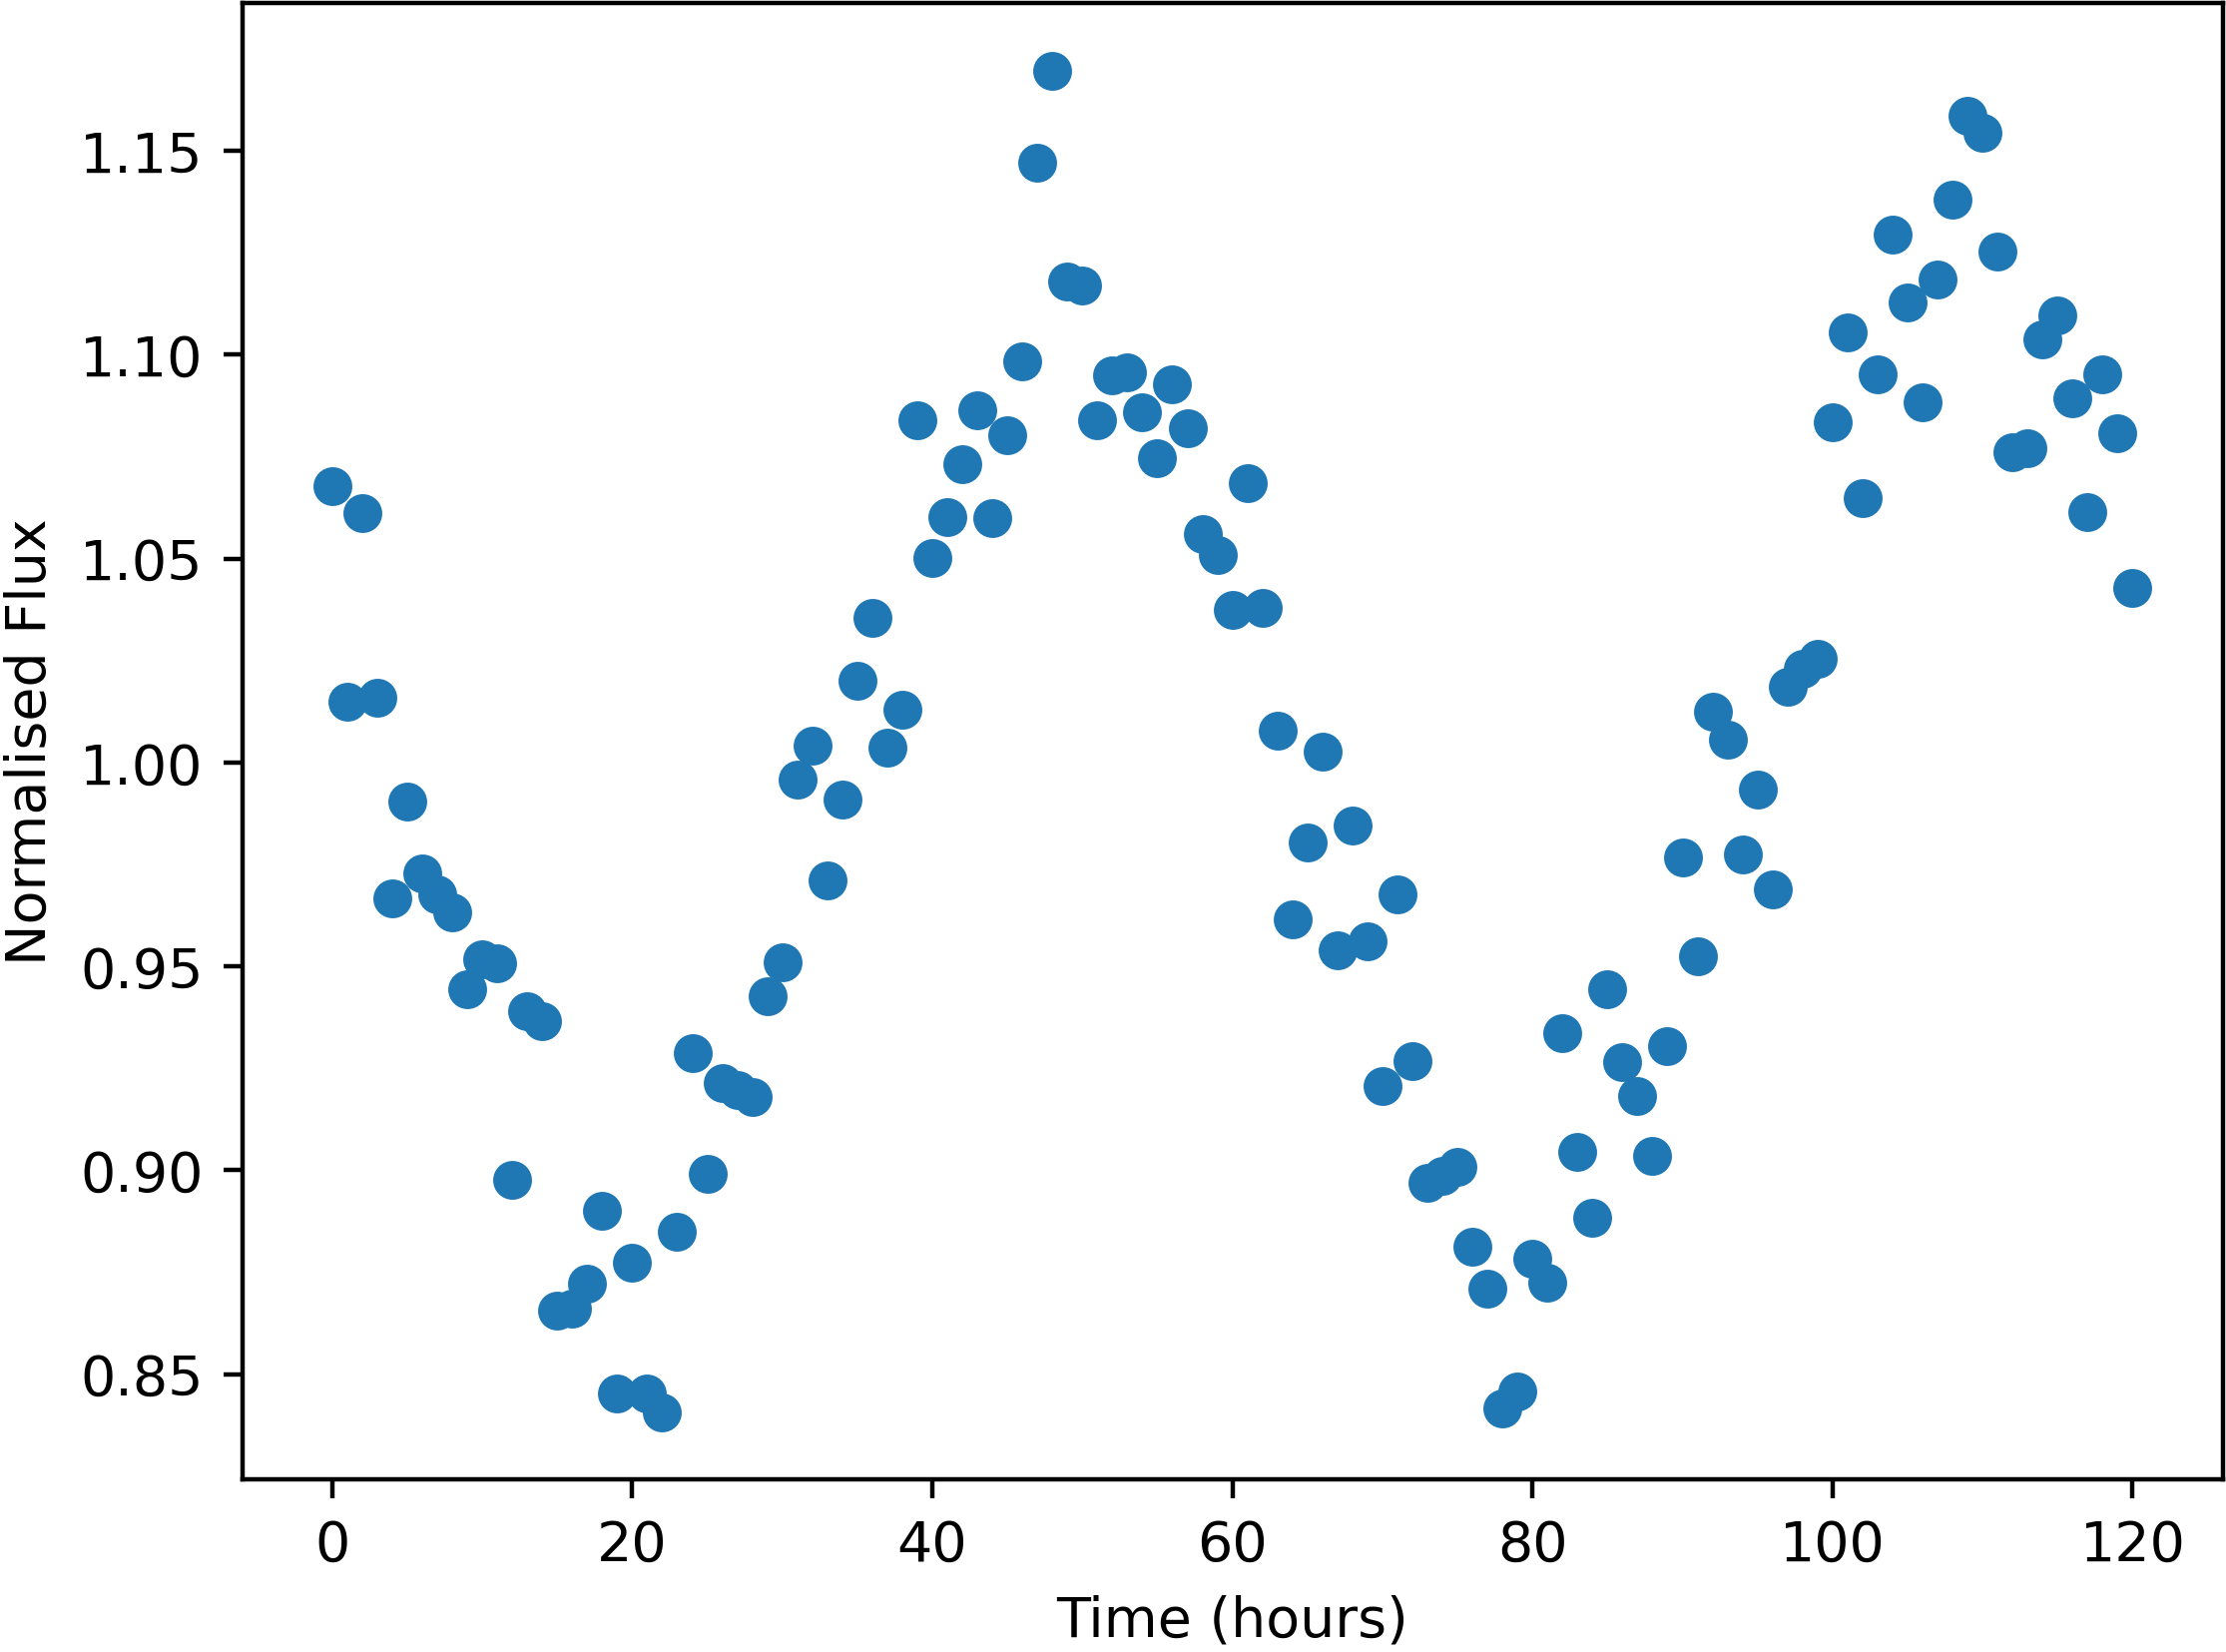

Data behind this chart, as committed beside it:
Time, NormalisedFlux
0.0, 1.068
1.0, 1.015
2.0, 1.061
3.0, 1.016
4.0, 0.9667
5.0, 0.9905
6.0, 0.9727
7.0, 0.9675
8.0, 0.9631
9.0, 0.9445
10.0, 0.9518
11.0, 0.9508
12.0, 0.8977
13.0, 0.9391
14.0, 0.9366
15.0, 0.8655
16.0, 0.8661
17.0, 0.8723
18.0, 0.8901
19.0, 0.8451
20.0, 0.8772
21.0, 0.8453
22.0, 0.8407
23.0, 0.885
24.0, 0.9286
25.0, 0.899
26.0, 0.9214
27.0, 0.9198
28.0, 0.9179
29.0, 0.9427
30.0, 0.9511
31.0, 0.9957
32.0, 1.004
33.0, 0.9711
34.0, 0.9908
35.0, 1.02
36.0, 1.036
37.0, 1.004
38.0, 1.013
39.0, 1.084
40.0, 1.05
41.0, 1.06
42.0, 1.073
43.0, 1.086
44.0, 1.06
45.0, 1.08
46.0, 1.098
47.0, 1.147
48.0, 1.17
49.0, 1.118
50.0, 1.117
51.0, 1.084
52.0, 1.095
53.0, 1.096
54.0, 1.086
55.0, 1.075
56.0, 1.093
57.0, 1.082
58.0, 1.056
59.0, 1.051
... 61 more rows
